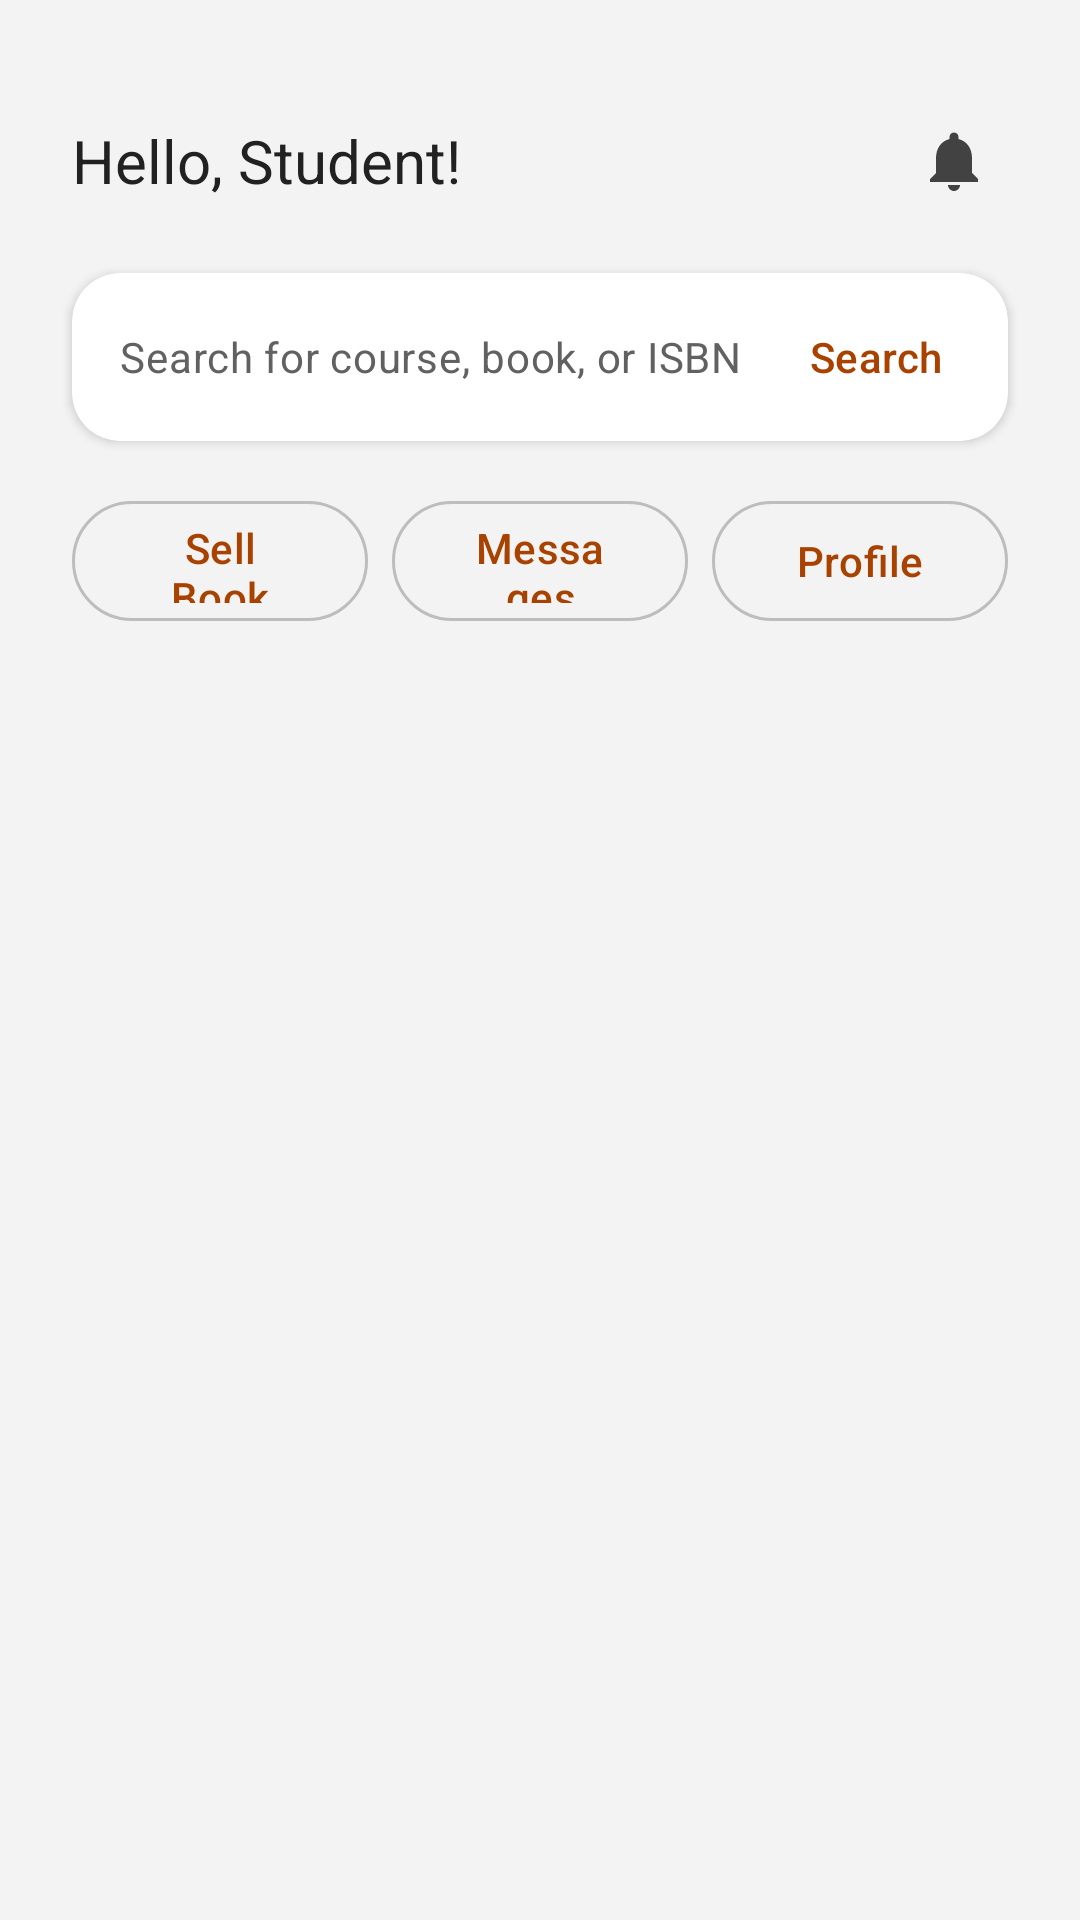

This screen was rendered from an Android layout file. Write that file and the resources it references.
<!-- AndroidManifest.xml: application theme Theme.TextbookHub -->
<!-- res/layout/activity_home.xml -->
<?xml version="1.0" encoding="utf-8"?>
<androidx.constraintlayout.widget.ConstraintLayout 
    xmlns:android="http://schemas.android.com/apk/res/android"
    xmlns:app="http://schemas.android.com/apk/res-auto"
    xmlns:tools="http://schemas.android.com/tools"
    android:layout_width="match_parent"
    android:layout_height="match_parent"
    android:background="?attr/android:colorBackground"
    tools:context=".HomeActivity">

    
    <ImageView
        android:layout_width="match_parent"
        android:layout_height="match_parent"
        android:src="@drawable/bg_african_pattern"
        android:scaleType="centerCrop"
        android:alpha="0.08"
        app:layout_constraintBottom_toBottomOf="parent"
        app:layout_constraintEnd_toEndOf="parent"
        app:layout_constraintStart_toStartOf="parent"
        app:layout_constraintTop_toTopOf="parent" />

    
    <TextView
        android:id="@+id/tv_greeting"
        android:layout_width="wrap_content"
        android:layout_height="wrap_content"
        android:text="Hello, Student!"
        style="@style/TextAppearance.App.HeadlineSmall"
        android:textSize="20sp"
        android:layout_marginStart="24dp"
        android:layout_marginTop="40dp"
        app:layout_constraintStart_toStartOf="parent"
        app:layout_constraintTop_toTopOf="parent" />

    <ImageView
        android:id="@+id/iv_notification_bell"
        android:layout_width="36dp"
        android:layout_height="36dp"
        android:layout_marginEnd="24dp"
        android:src="@drawable/ic_notification_bell"
        android:background="@drawable/bg_rounded_surface"
        android:padding="6dp"
        app:tint="?attr/colorOnSurface"
        android:contentDescription="Notification Bell"
        app:layout_constraintEnd_toEndOf="parent"
        app:layout_constraintTop_toTopOf="@id/tv_greeting"
        app:layout_constraintBottom_toBottomOf="@id/tv_greeting" />

    
    <androidx.cardview.widget.CardView
        android:id="@+id/cv_search_bar"
        android:layout_width="0dp"
        android:layout_height="56dp"
        android:layout_marginStart="24dp"
        android:layout_marginEnd="24dp"
        android:layout_marginTop="24dp"
        app:cardCornerRadius="16dp"
        app:cardElevation="2dp"
        app:cardBackgroundColor="?attr/colorSurface"
        app:layout_constraintEnd_toEndOf="parent"
        app:layout_constraintStart_toStartOf="parent"
        app:layout_constraintTop_toBottomOf="@id/tv_greeting">

        <LinearLayout
            android:layout_width="match_parent"
            android:layout_height="match_parent"
            android:orientation="horizontal"
            android:gravity="center_vertical"
            android:paddingStart="16dp"
            android:paddingEnd="8dp">

            <EditText
                android:id="@+id/et_search"
                style="@style/TextAppearance.App.BodyMedium"
                android:layout_width="0dp"
                android:layout_height="match_parent"
                android:layout_weight="1"
                android:background="@android:color/transparent"
                android:hint="Search for course, book, or ISBN"
                android:imeOptions="actionSearch"
                android:inputType="text"
                android:singleLine="true"
                android:textColor="?attr/colorOnSurface"
                android:textColorHint="?attr/colorOnSurfaceVariant" />

            <com.google.android.material.button.MaterialButton
                android:id="@+id/btn_search"
                style="@style/Widget.Material3.Button.TextButton"
                android:layout_width="wrap_content"
                android:layout_height="48dp"
                android:minWidth="72dp"
                android:text="Search"
                android:textColor="?attr/colorPrimary" />
        </LinearLayout>
    </androidx.cardview.widget.CardView>

    <LinearLayout
        android:id="@+id/ll_home_actions"
        android:layout_width="0dp"
        android:layout_height="wrap_content"
        android:layout_marginStart="24dp"
        android:layout_marginEnd="24dp"
        android:layout_marginTop="16dp"
        android:gravity="center"
        android:orientation="horizontal"
        app:layout_constraintEnd_toEndOf="parent"
        app:layout_constraintStart_toStartOf="parent"
        app:layout_constraintTop_toBottomOf="@id/cv_search_bar">

        <com.google.android.material.button.MaterialButton
            android:id="@+id/btn_sell"
            style="@style/Widget.Material3.Button.OutlinedButton"
            android:layout_width="0dp"
            android:layout_height="48dp"
            android:layout_marginEnd="8dp"
            android:layout_weight="1"
            android:text="Sell Book" />

        <com.google.android.material.button.MaterialButton
            android:id="@+id/btn_messages"
            style="@style/Widget.Material3.Button.OutlinedButton"
            android:layout_width="0dp"
            android:layout_height="48dp"
            android:layout_marginEnd="8dp"
            android:layout_weight="1"
            android:text="Messages" />

        <com.google.android.material.button.MaterialButton
            android:id="@+id/btn_profile"
            style="@style/Widget.Material3.Button.OutlinedButton"
            android:layout_width="0dp"
            android:layout_height="48dp"
            android:layout_weight="1"
            android:text="Profile" />
    </LinearLayout>

    
    <androidx.recyclerview.widget.RecyclerView
        android:id="@+id/rv_categories"
        android:layout_width="match_parent"
        android:layout_height="wrap_content"
        android:layout_marginTop="16dp"
        android:orientation="horizontal"
        android:paddingStart="24dp"
        android:clipToPadding="false"
        app:layoutManager="androidx.recyclerview.widget.LinearLayoutManager"
        app:layout_constraintTop_toBottomOf="@id/ll_home_actions"
        tools:listitem="@layout/item_category_chip" />

    
    <androidx.recyclerview.widget.RecyclerView
        android:id="@+id/rv_books"
        android:layout_width="match_parent"
        android:layout_height="0dp"
        android:layout_marginTop="16dp"
        android:paddingStart="24dp"
        android:paddingEnd="24dp"
        android:clipToPadding="false"
        app:layoutManager="androidx.recyclerview.widget.LinearLayoutManager"
        app:layout_constraintBottom_toBottomOf="parent"
        app:layout_constraintTop_toBottomOf="@id/rv_categories"
        tools:listitem="@layout/item_book_card" />

</androidx.constraintlayout.widget.ConstraintLayout>
<!-- res/layout/item_category_chip.xml (included above) -->
<?xml version="1.0" encoding="utf-8"?>
<androidx.cardview.widget.CardView
    android:id="@+id/cv_category"
    xmlns:android="http://schemas.android.com/apk/res/android"
    xmlns:app="http://schemas.android.com/apk/res-auto"
    android:layout_width="wrap_content"
    android:layout_height="36dp"
    android:layout_marginEnd="8dp"
    app:cardCornerRadius="18dp"
    app:cardElevation="0dp"
    app:cardBackgroundColor="?attr/colorSurfaceVariant">

    <TextView
        android:id="@+id/tv_category_name"
        android:layout_width="wrap_content"
        android:layout_height="wrap_content"
        android:layout_gravity="center"
        android:paddingStart="16dp"
        android:paddingEnd="16dp"
        android:text="All"
        style="@style/TextAppearance.App.LabelMedium"
        android:textColor="?attr/colorOnSurfaceVariant" />

</androidx.cardview.widget.CardView>
<!-- res/layout/item_book_card.xml (included above) -->
<?xml version="1.0" encoding="utf-8"?>
<androidx.cardview.widget.CardView
    android:id="@+id/cv_book"
    xmlns:android="http://schemas.android.com/apk/res/android"
    xmlns:app="http://schemas.android.com/apk/res-auto"
    android:layout_width="match_parent"
    android:layout_height="wrap_content"
    android:layout_marginBottom="16dp"
    app:cardCornerRadius="16dp"
    app:cardElevation="2dp"
    app:cardBackgroundColor="?attr/colorSurface">

    <androidx.constraintlayout.widget.ConstraintLayout
        android:layout_width="match_parent"
        android:layout_height="wrap_content"
        android:padding="16dp">

        
        <ImageView
            android:id="@+id/iv_book_thumbnail"
            android:layout_width="80dp"
            android:layout_height="100dp"
            android:background="@drawable/bg_rounded_placeholder"
            android:scaleType="centerCrop"
            app:layout_constraintStart_toStartOf="parent"
            app:layout_constraintTop_toTopOf="parent" />

        
        <TextView
            android:id="@+id/tv_book_title"
            android:layout_width="0dp"
            android:layout_height="wrap_content"
            android:layout_marginStart="16dp"
            android:text="Macroeconomics 101"
            style="@style/TextAppearance.App.TitleMedium"
            android:textColor="?attr/colorOnSurface"
            android:textStyle="bold"
            app:layout_constraintEnd_toEndOf="parent"
            app:layout_constraintStart_toEndOf="@id/iv_book_thumbnail"
            app:layout_constraintTop_toTopOf="@id/iv_book_thumbnail" />

        
        <TextView
            android:id="@+id/tv_book_author"
            android:layout_width="0dp"
            android:layout_height="wrap_content"
            android:layout_marginStart="16dp"
            android:layout_marginTop="4dp"
            android:text="Olivier Blanchard"
            style="@style/TextAppearance.App.BodyMedium"
            android:textColor="?attr/colorOnSurfaceVariant"
            app:layout_constraintEnd_toEndOf="parent"
            app:layout_constraintStart_toEndOf="@id/iv_book_thumbnail"
            app:layout_constraintTop_toBottomOf="@id/tv_book_title" />

        
        <TextView
            android:id="@+id/tv_course_code"
            android:layout_width="wrap_content"
            android:layout_height="wrap_content"
            android:layout_marginStart="16dp"
            android:layout_marginTop="8dp"
            android:background="@drawable/bg_rounded_accent"
            android:paddingStart="8dp"
            android:paddingEnd="8dp"
            android:paddingTop="4dp"
            android:paddingBottom="4dp"
            android:text="MADA372"
            style="@style/TextAppearance.Material3.LabelSmall"
            android:textColor="?attr/colorOnPrimary"
            app:layout_constraintStart_toEndOf="@id/iv_book_thumbnail"
            app:layout_constraintTop_toBottomOf="@id/tv_book_author" />

        
        <TextView
            android:id="@+id/tv_condition_badge"
            android:layout_width="wrap_content"
            android:layout_height="wrap_content"
            android:layout_marginStart="8dp"
            android:layout_marginTop="8dp"
            android:background="@drawable/bg_rounded_surface"
            android:paddingStart="8dp"
            android:paddingEnd="8dp"
            android:paddingTop="4dp"
            android:paddingBottom="4dp"
            android:text="Good Condition"
            style="@style/TextAppearance.Material3.LabelSmall"
            android:textColor="?attr/colorOnSurfaceVariant"
            app:layout_constraintStart_toEndOf="@id/tv_course_code"
            app:layout_constraintTop_toBottomOf="@id/tv_book_author" />

        
        <TextView
            android:id="@+id/tv_book_price"
            android:layout_width="wrap_content"
            android:layout_height="wrap_content"
            android:text="R 450"
            style="@style/TextAppearance.App.TitleLarge"
            android:textColor="?attr/colorPrimary"
            android:textStyle="bold"
            app:layout_constraintEnd_toEndOf="parent"
            app:layout_constraintTop_toBottomOf="@id/tv_condition_badge" />

        
        <TextView
            android:id="@+id/tv_seller_name"
            android:layout_width="wrap_content"
            android:layout_height="wrap_content"
            android:text="by Jane Doe"
            style="@style/TextAppearance.App.LabelMedium"
            android:textColor="?attr/colorOnSurfaceVariant"
            app:layout_constraintEnd_toEndOf="parent"
            app:layout_constraintTop_toBottomOf="@id/tv_book_price" />

    </androidx.constraintlayout.widget.ConstraintLayout>

</androidx.cardview.widget.CardView>
<!-- resources referenced by this layout -->
<resources>
  <style name="TextAppearance.App.BodyMedium" parent="TextAppearance.Material3.BodyMedium">
          <item name="android:fontFamily">sans</item>
          <item name="android:textColor">?attr/colorOnSurface</item>
      </style>
  <style name="TextAppearance.App.HeadlineSmall" parent="TextAppearance.Material3.HeadlineSmall">
          <item name="android:fontFamily">sans</item>
          <item name="android:textColor">?attr/colorOnBackground</item>
      </style>
  <style name="TextAppearance.App.LabelMedium" parent="TextAppearance.Material3.LabelMedium">
          <item name="android:fontFamily">sans</item>
          <item name="android:textColor">?attr/colorOnSurface</item>
      </style>
  <style name="TextAppearance.App.TitleLarge" parent="TextAppearance.Material3.TitleLarge">
          <item name="android:fontFamily">sans</item>
          <item name="android:textColor">?attr/colorOnSurface</item>
      </style>
  <style name="TextAppearance.App.TitleMedium" parent="TextAppearance.Material3.TitleMedium">
          <item name="android:fontFamily">sans</item>
          <item name="android:textColor">?attr/colorOnSurface</item>
      </style>
  <color name="md_theme_primary">#A84200</color>
  <color name="md_theme_onPrimary">#FFFFFF</color>
  <color name="md_theme_primaryContainer">#FFDBCC</color>
  <color name="md_theme_onPrimaryContainer">#3E1100</color>
  <color name="md_theme_secondary">#005C4B</color>
  <color name="md_theme_onSecondary">#FFFFFF</color>
  <color name="md_theme_secondaryContainer">#72E8D2</color>
  <color name="md_theme_onSecondaryContainer">#00211A</color>
  <color name="md_theme_tertiary">#7A5200</color>
  <color name="md_theme_onTertiary">#FFFFFF</color>
  <color name="md_theme_tertiaryContainer">#FFDE9C</color>
  <color name="md_theme_onTertiaryContainer">#271800</color>
  <color name="md_theme_error">#BA1A1A</color>
  <color name="md_theme_onError">#FFFFFF</color>
  <color name="md_theme_errorContainer">#FFDAD6</color>
  <color name="md_theme_onErrorContainer">#410002</color>
  <color name="md_theme_background">#F5F5F5</color>
  <color name="md_theme_onBackground">#212121</color>
  <color name="md_theme_surface">#FFFFFF</color>
  <color name="md_theme_onSurface">#424242</color>
  <color name="md_theme_surfaceVariant">#E0E0E0</color>
  <color name="md_theme_onSurfaceVariant">#616161</color>
  <color name="md_theme_outline">#BDBDBD</color>
  <color name="md_theme_outlineVariant">#E0E0E0</color>
  <style name="TextAppearance.App.TitleSmall" parent="TextAppearance.Material3.TitleSmall">
          <item name="android:fontFamily">sans</item>
          <item name="android:textColor">?attr/colorOnSurface</item>
      </style>
  <style name="TextAppearance.App.BodyLarge" parent="TextAppearance.Material3.BodyLarge">
          <item name="android:fontFamily">sans</item>
          <item name="android:textColor">?attr/colorOnSurface</item>
      </style>
  <style name="TextAppearance.App.BodySmall" parent="TextAppearance.Material3.BodySmall">
          <item name="android:fontFamily">sans</item>
          <item name="android:textColor">?attr/colorOnSurface</item>
      </style>
  <style name="TextAppearance.App.LabelLarge" parent="TextAppearance.Material3.LabelLarge">
          <item name="android:fontFamily">sans</item>
          <item name="android:textColor">?attr/colorOnSurface</item>
      </style>
  <style name="TextAppearance.App.LabelSmall" parent="TextAppearance.Material3.LabelSmall">
          <item name="android:fontFamily">sans</item>
          <item name="android:textColor">?attr/colorOnSurface</item>
      </style>
  <style name="Widget.App.Button" parent="Widget.Material3.Button">
          <item name="android:minHeight">56dp</item>
          <item name="cornerRadius">28dp</item>
          <item name="android:textAppearance">@style/TextAppearance.App.TitleMedium</item>
      </style>
</resources>
